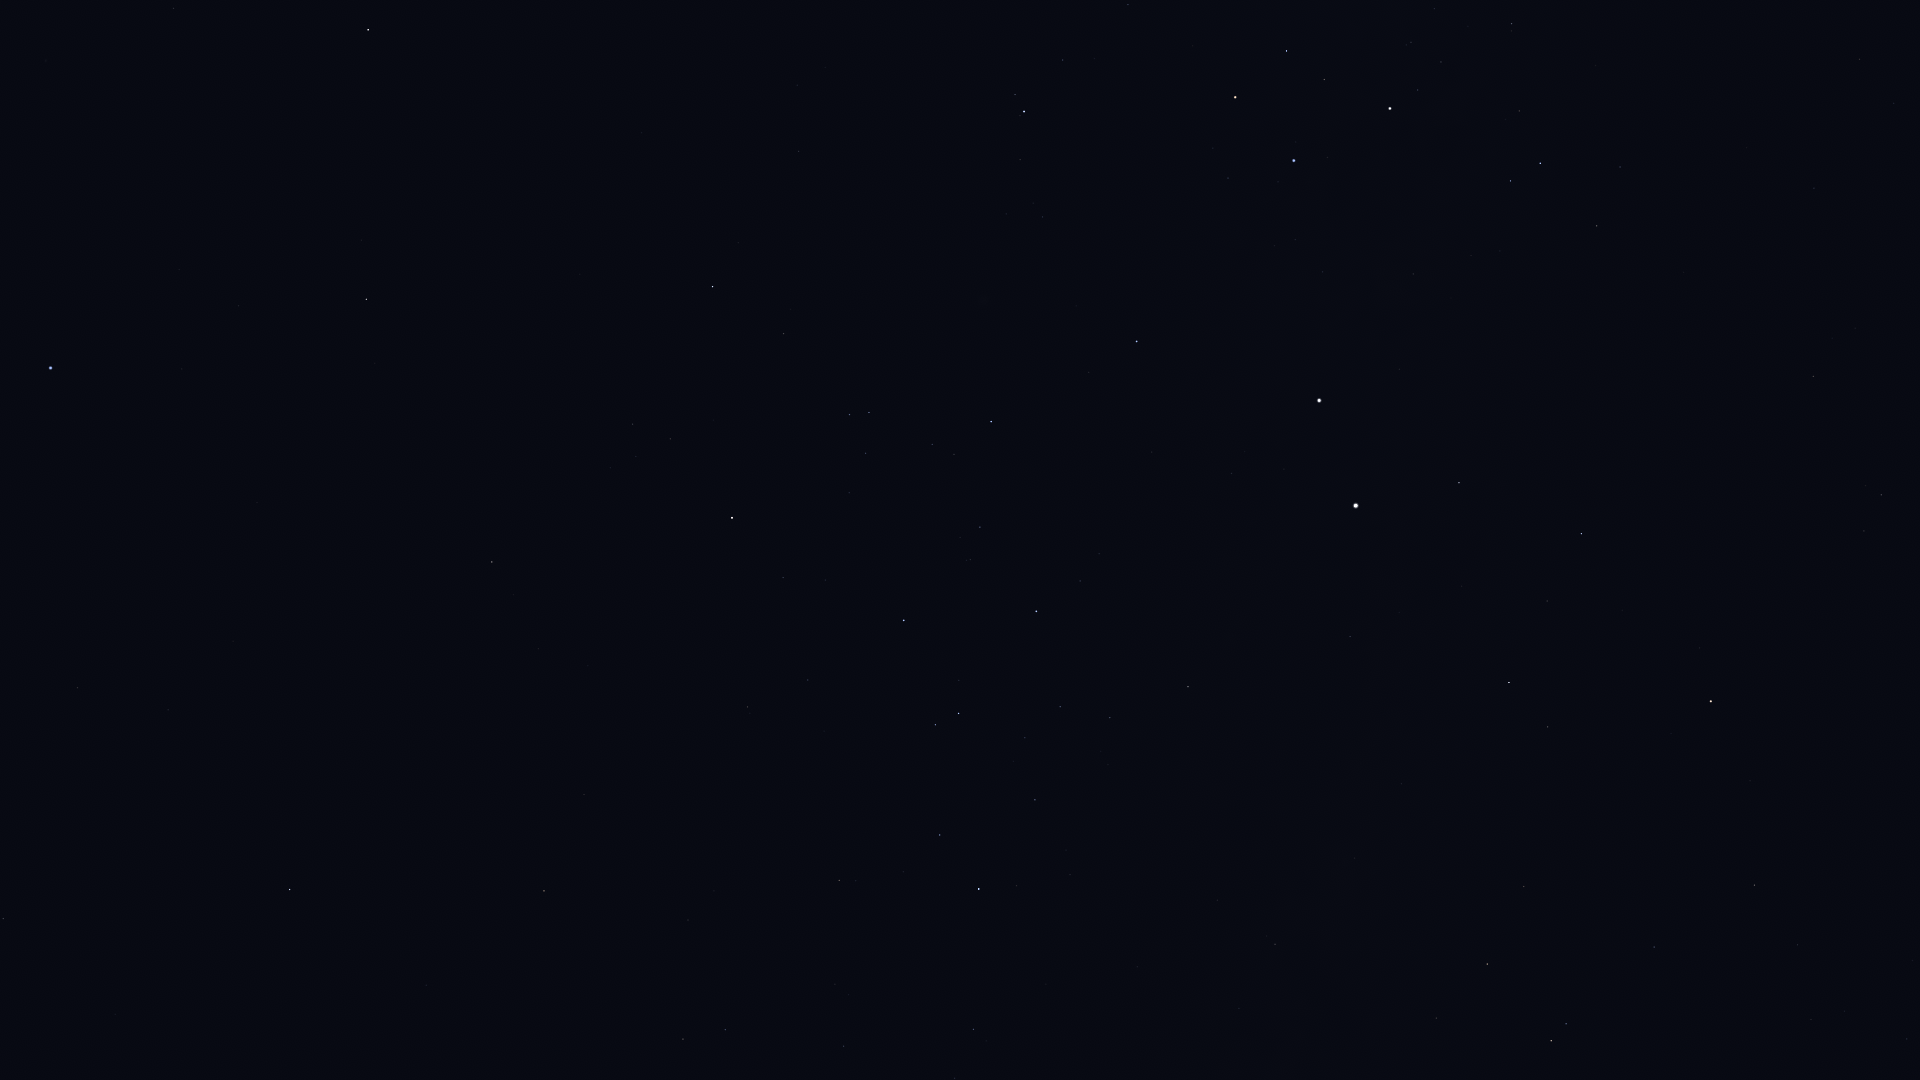

The table this chart was drawn from, first rows:
Star_ID, Name, X, Y
51839, HIP 51839, 1860, 59
57363, HIP 57363, 1512, 24
59747, Imai, 1287, 51
60000, HIP 60000, 1814, 188
60260, Ginan, 1324, 79
60644, Tupã, 1414, 111
60718, Acrux, 1390, 108
60823, HIP 60823, 1063, 60
61084, Gacrux, 1235, 97
61174, HIP 61174, 174, 8
61199, HIP 61199, 1620, 167
61359, Kraz, 368, 30
61585, HIP 61585, 1540, 163
62322, HIP 62322, 1511, 181
62434, Mimosa, 1294, 160
64166, HIP 64166, 361, 240
64962, HIP 64962, 366, 299
65109, HIP 65109, 713, 286
65474, Spica, 51, 368
65936, HIP 65936, 784, 333
66047, Dofida, 980, 324
66657, HIP 66657, 1137, 341
67464, HIP 67464, 849, 414
67472, HIP 67472, 869, 412
68282, HIP 68282, 932, 444
68702, Hadar, 1319, 400
68895, HIP 68895, 492, 562
68933, Menkent, 732, 518
69415, HIP 69415, 513, 594
69427, Kang, 77, 688
69974, Khambalia, 168, 710
70306, HIP 70306, 538, 649
70576, HIP 70576, 970, 559
71352, HIP 71352, 904, 620
71536, HIP 71536, 1080, 581
71681, Toliman, 1356, 506
71683, Rigil Kentaurus, 1356, 506
71860, HIP 71860, 1036, 611
71908, HIP 71908, 1459, 483
72370, HIP 72370, 1813, 376
72571, HIP 72571, 584, 794
72622, Zubenelgenubi, 290, 889
73714, Brachium, 544, 891
74395, HIP 74395, 1188, 687
74824, HIP 74824, 1350, 636
74946, HIP 74946, 1581, 534
75141, HIP 75141, 940, 835
75177, HIP 75177, 839, 880
75323, HIP 75323, 1370, 648
76297, HIP 76297, 979, 889
76351, Karaka, 1866, 416
76552, HIP 76552, 1016, 886
77634, HIP 77634, 844, 1046
77952, HIP 77952, 1509, 682
78384, HIP 78384, 973, 1029
78639, HIP 78639, 1217, 900
79509, HIP 79509, 1355, 858
80000, HIP 80000, 1275, 944
80582, HIP 80582, 1239, 1008
81065, HIP 81065, 1881, 495
... 11 more rows
